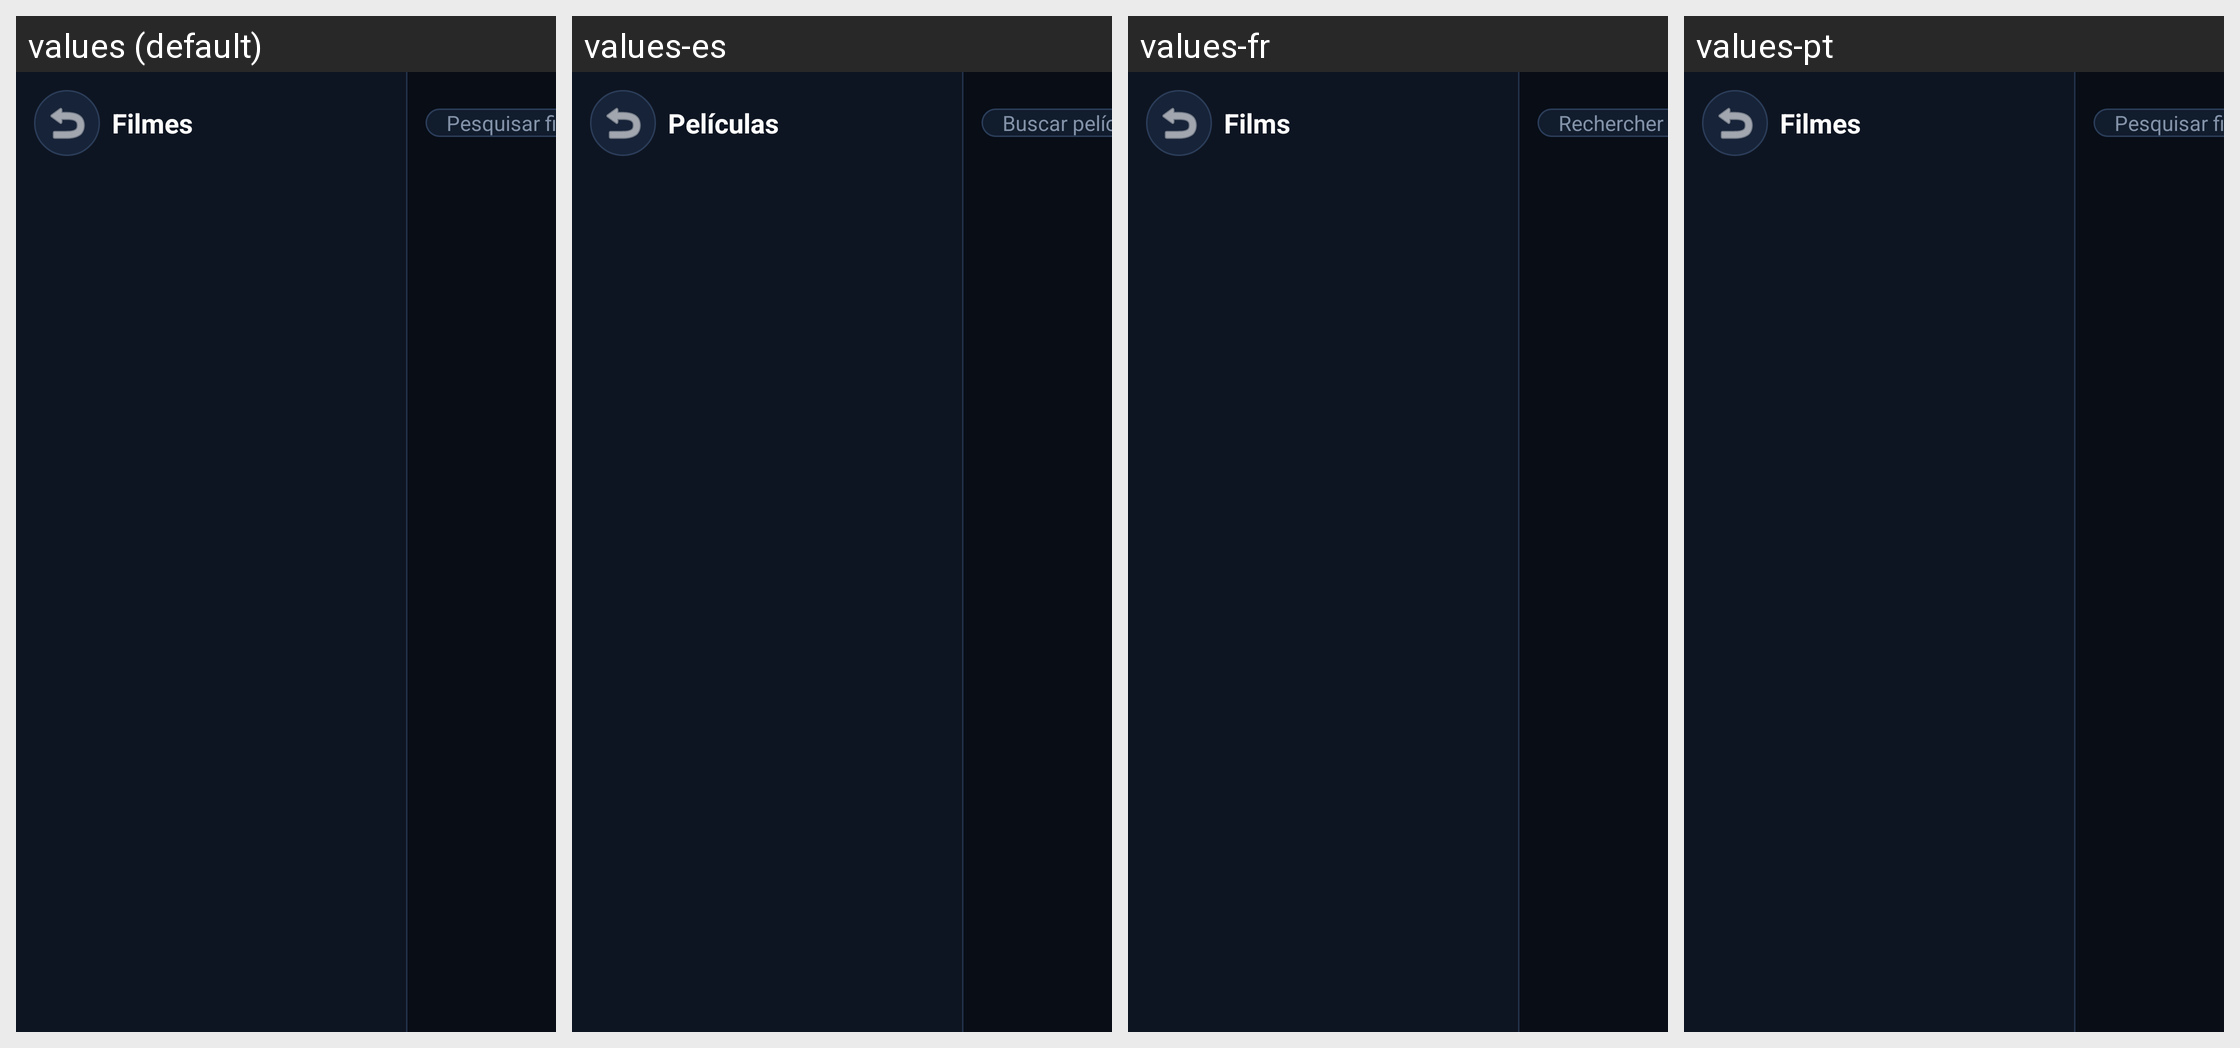

Translations of the strings shown on this Android screen, per locale in the grid:
Android screen res/layout/activity_movies.xml rendered under 4 locales, left to right: values (default), values-es, values-fr, values-pt. Device: Nexus 5 (rendered at 1080×1920; each locale shown at half size, 540×960, under a caption strip naming it); theme Theme.MyApplication.
Other locales in the repository, not shown: values-en.
Strings drawn on this screen, with the default value and each locale's value (text and hints the layout hard-codes, and strings that could not be matched under every locale, appear in the picture but are not listed):

movies_title
  values: Filmes
  values-es: Películas
  values-fr: Films
  values-pt: Filmes

search_movie
  values: Pesquisar filme...
  values-es: Buscar película...
  values-fr: Rechercher un film...
  values-pt: Pesquisar filme...
